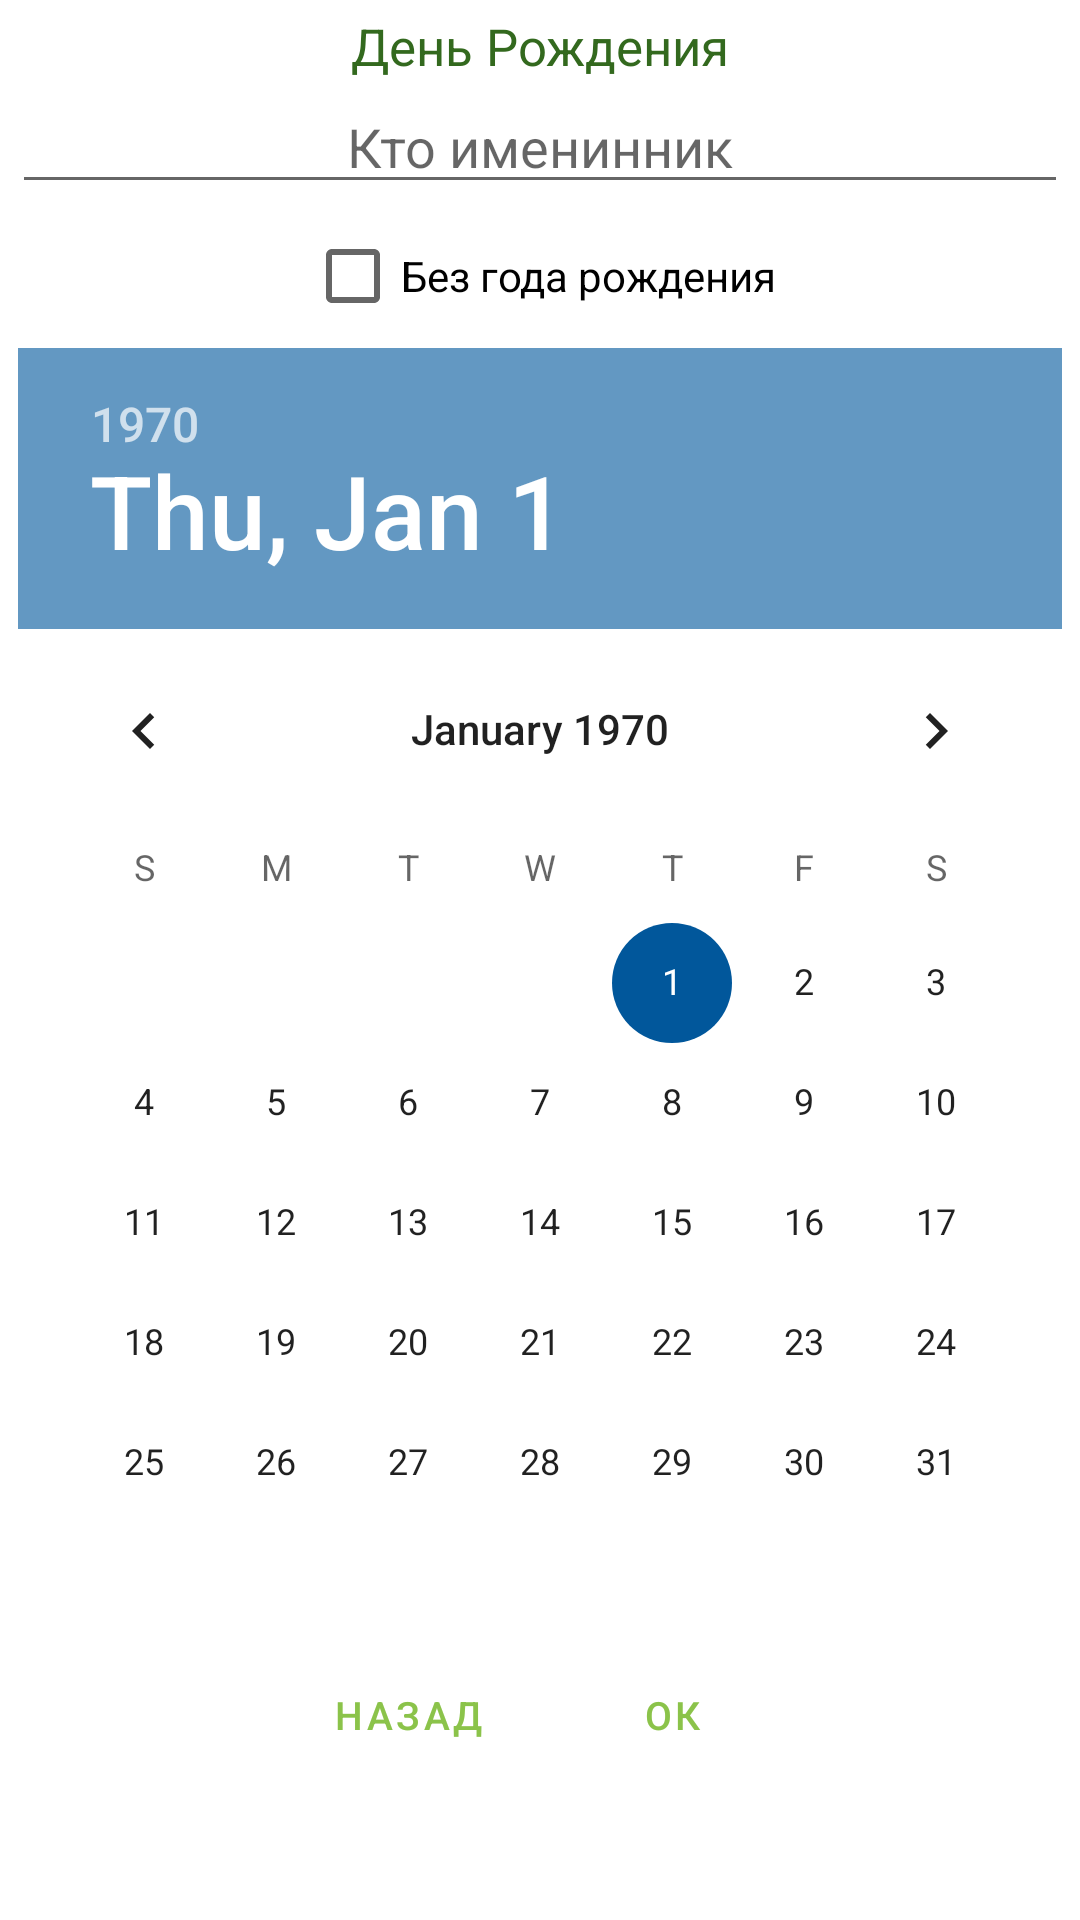

Reconstruct the res/layout file that produces this screen, plus the resources it refers to.
<!-- AndroidManifest.xml: application theme Theme.EventsReminder -->
<!-- res/layout/edit_birthday_event_dialog_fragment.xml -->
<?xml version="1.0" encoding="utf-8"?>
<androidx.constraintlayout.widget.ConstraintLayout xmlns:android="http://schemas.android.com/apk/res/android"
    xmlns:app="http://schemas.android.com/apk/res-auto"
    android:layout_width="match_parent"
    android:layout_height="match_parent"
    android:padding="@dimen/event_dialogs_inner_padding">

    <TextView
        android:id="@+id/titleCreateBirthdayEvent"
        style="@style/edit_events_dialogs_title"
        android:text="@string/create_birthday_dialog_title"
        app:layout_constraintEnd_toEndOf="parent"
        app:layout_constraintStart_toStartOf="parent"
        app:layout_constraintTop_toTopOf="parent" />

    <EditText
        android:id="@+id/inputNameBirthdayEditText"
        android:hint="@string/create_birthday_dialog_edittext_hint"
        style="@style/edit_event_dialogs_edittext"
        android:inputType="textPersonName|textCapWords"
        app:layout_constraintEnd_toEndOf="parent"
        app:layout_constraintStart_toStartOf="parent"
        app:layout_constraintTop_toBottomOf="@id/titleCreateBirthdayEvent" />

    <CheckBox
        android:id="@+id/noYearCheckbox"
        android:text="@string/birthday_dialog_checkbox_text"
        app:layout_constraintEnd_toEndOf="parent"
        app:layout_constraintStart_toStartOf="parent"
        app:layout_constraintTop_toBottomOf="@id/inputNameBirthdayEditText"
        style="@style/no_birth_year_checkbox" />

    <DatePicker
        android:id="@+id/inputBirthdayCalendarPicker"
        android:theme="@style/date_picker"
        style="@style/edit_event_dialog_date_picker"
        android:layout_height="0dp"
        app:layout_constraintEnd_toEndOf="parent"
        app:layout_constraintHorizontal_bias="0.491"
        app:layout_constraintStart_toStartOf="parent"
        app:layout_constraintTop_toBottomOf="@id/noYearCheckbox" />

    <DatePicker
        android:id="@+id/inputBirthdaySpinnerPicker"
        android:layout_height="wrap_content"
        android:layout_width="wrap_content"
        android:datePickerMode="spinner"
        android:spinnersShown="true"
        android:calendarViewShown="false"
        android:visibility="gone"
        app:layout_constraintEnd_toEndOf="parent"
        app:layout_constraintStart_toStartOf="parent"
        app:layout_constraintTop_toBottomOf="@id/inputBirthdayCalendarPicker" />

    <LinearLayout
        style="@style/edit_events_dialogs_btn_linearlayout"
        app:layout_constraintEnd_toEndOf="parent"
        app:layout_constraintStart_toStartOf="parent"
        app:layout_constraintTop_toBottomOf="@id/inputBirthdaySpinnerPicker">

        <Button
            android:id="@+id/negativeBtnCreateBirthdayEvent"
            style="?android:attr/buttonBarButtonStyle"
            android:layout_width="0dp"
            android:layout_height="wrap_content"
            android:layout_weight="1.0"
            android:backgroundTint="@color/transparent_btn_background_tint"
            android:text="@string/dialog_backward_btn_text"
            android:textSize="@dimen/dialog_btns_textsize" />

        <Button
            android:id="@+id/positiveBtnCreateBirthdayEvent"
            style="?android:attr/buttonBarButtonStyle"
            android:layout_width="0dp"
            android:layout_height="wrap_content"
            android:layout_weight="1.0"
            android:backgroundTint="@color/transparent_btn_background_tint"
            android:text="@string/dialog_forward_btn_text"
            android:textSize="@dimen/dialog_btns_textsize" />
    </LinearLayout>
</androidx.constraintlayout.widget.ConstraintLayout>
<!-- resources referenced by this layout -->
<resources>
  <color name="transparent_btn_background_tint">#02EAE8E8</color>
  <dimen name="dialog_btns_textsize">13sp</dimen>
  <dimen name="event_dialogs_inner_padding">4dp</dimen>
  <string name="birthday_dialog_checkbox_text">Без года рождения</string>
  <string name="create_birthday_dialog_edittext_hint">Кто именинник</string>
  <string name="create_birthday_dialog_title">День Рождения</string>
  <string name="dialog_backward_btn_text">Назад</string>
  <string name="dialog_forward_btn_text">Ок</string>
  <style name="date_picker" parent="Theme.MaterialComponents.Light.Dialog">
          <item name="android:colorAccent">@color/pickers_accent</item>
          <item name="android:colorControlActivated">@color/light_blue_900</item>
          <item name="android:buttonBarPositiveButtonStyle">@style/AppTheme.Alert.Button.Positive</item>
          <item name="android:buttonBarNegativeButtonStyle">@style/AppTheme.Alert.Button.Negative</item>
       </style>
  <style name="edit_event_dialog_date_picker" parent="date_picker">
          <item name="android:layout_width">wrap_content</item>
          <item name="android:gravity">center_horizontal</item>
          <item name="android:datePickerMode">calendar</item>
          <item name="android:spinnersShown">false</item>
          <item name="android:calendarViewShown">true</item>
          <item name="android:layout_height">wrap_content</item>
  
      </style>
  <style name="edit_event_dialogs_edittext">
          <item name="android:layout_width">match_parent</item>
          <item name="android:layout_height">wrap_content</item>
          <item name="android:gravity">center_horizontal</item>
          <item name="android:inputType">textPersonName|textCapSentences</item>
          <item name="android:imeOptions">actionDone</item>
      </style>
  <style name="edit_events_dialogs_btn_linearlayout">
          <item name="android:layout_width">wrap_content</item>
          <item name="android:layout_height">wrap_content</item>
          <item name="android:gravity">center_horizontal</item>
      </style>
  <style name="edit_events_dialogs_title">
          <item name="android:layout_width">wrap_content</item>
          <item name="android:layout_height">wrap_content</item>
          <item name="android:textSize">@dimen/create_events_dialog_title_textsize</item>
          <item name="android:textColor">@color/color_primary_dark</item>
          <item name="android:gravity">center_horizontal</item>
      </style>
  <style name="no_birth_year_checkbox">
          <item name="android:checked">false</item>
          <item name="android:layout_width">wrap_content</item>
          <item name="android:layout_height">wrap_content</item>
      </style>
  <color name="pickers_accent">#9C01579B</color>
  <color name="light_blue_900">#FF01579B</color>
  <style name="AppTheme.Alert.Button.Positive" parent="Widget.MaterialComponents.Button.TextButton">
          <item name="android:textColor">@color/color_primary</item>
      </style>
  <style name="AppTheme.Alert.Button.Negative" parent="Widget.MaterialComponents.Button.TextButton">
          <item name="android:textColor">@color/color_primary</item>
      </style>
  <dimen name="create_events_dialog_title_textsize">17sp</dimen>
  <color name="color_primary_dark">#33691E</color>
  <color name="color_primary">#8BC34A</color>
  <color name="white">#FFFFFFFF</color>
  <color name="color_secondary">#4CAF50</color>
  <color name="teal_700">#FF018786</color>
  <color name="black">#FF000000</color>
</resources>
